Run: headless pygame with SDL's dummy video driver; simulated clock (each Clock.tick advances the game by its frame time, no real sleeping); random seed 0; keys injected as events and as key.get_pressed() state; mouse plan: one left click at the window centre at the start of phase 2, then a move to the lower-right quarter at the start of phase 3.
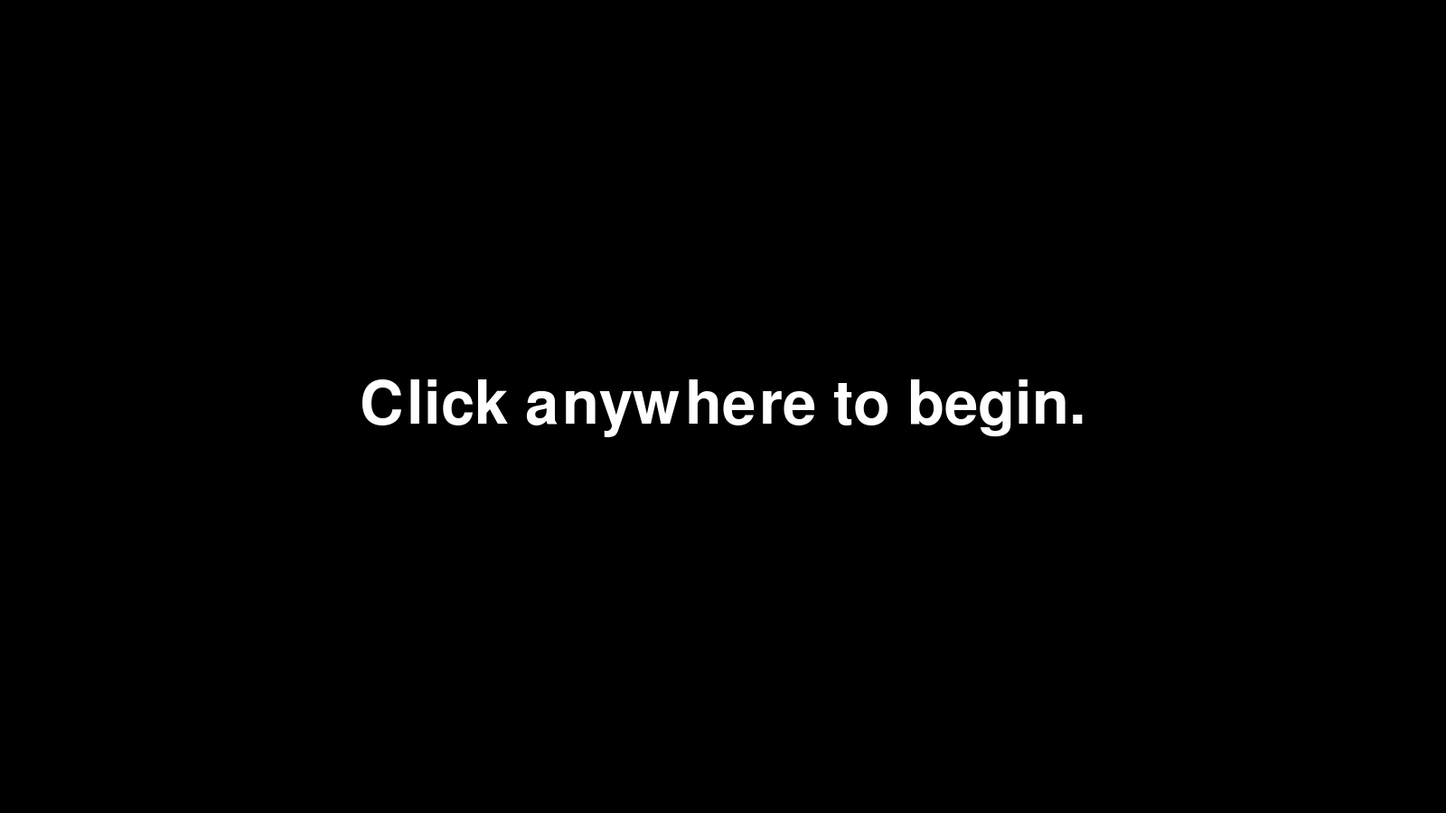
Frame 1 of 4 · flips 1–60 · no input
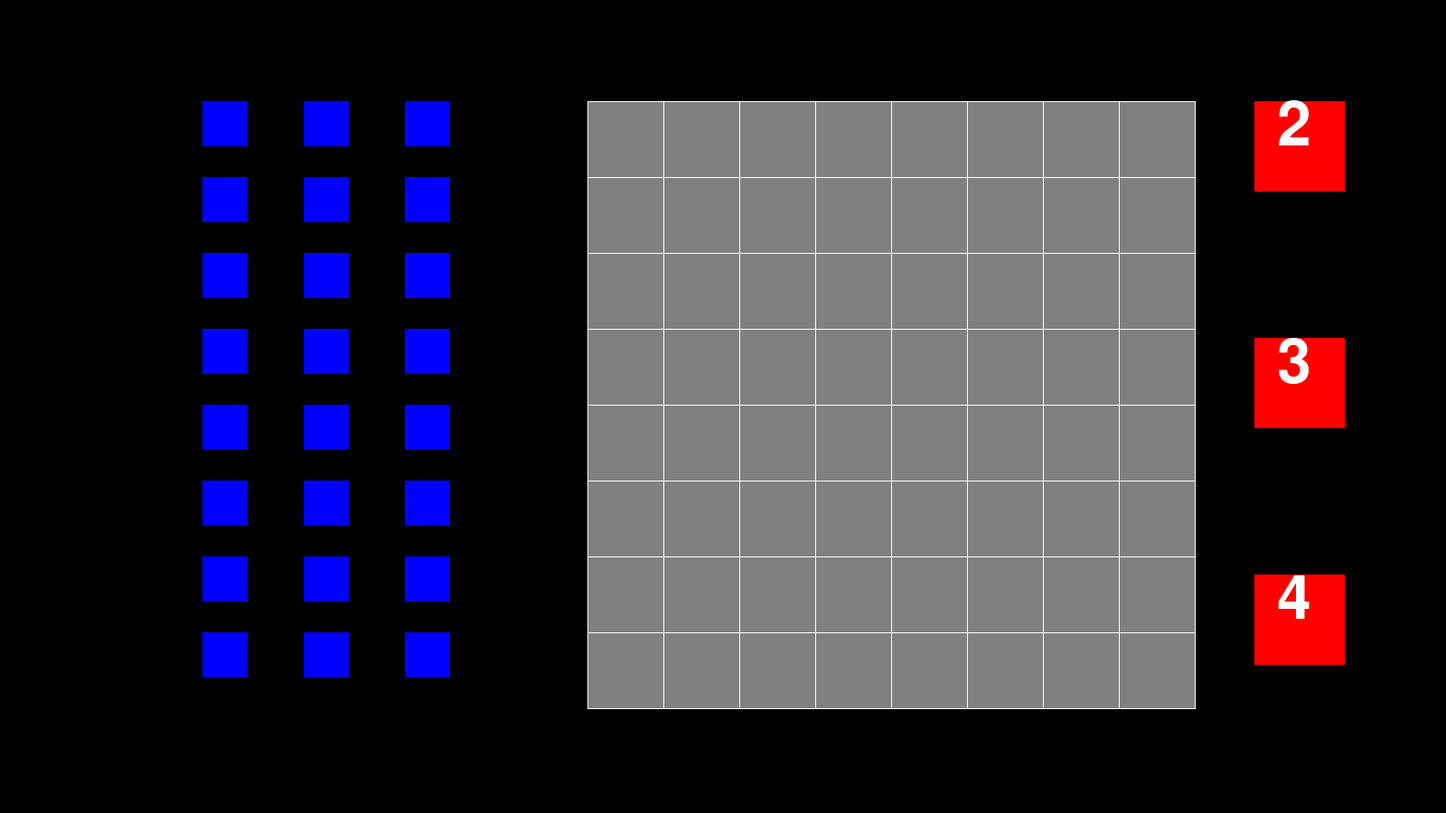
Frame 2 of 4 · flips 61–180 · clicked the window centre · tapped SPACE, RETURN · held RIGHT (→), D
Frame 3 of 4 · flips 181–300 · moved the mouse to the lower-right quarter · held DOWN (↓), S · screen unchanged from frame 2, image omitted
Frame 4 of 4 · flips 301–420 · held LEFT (←), A, UP (↑), W · screen unchanged from frame 3, image omitted

The pygame program that drew these frames:

import pygame
import random
import sys

pygame.init()
# display window and clock
window = pygame.display.set_mode((1600, 900))
pygame.display.set_caption("Sploosh Kaboom")
clock = pygame.time.Clock()
font = pygame.font.SysFont("arial", 98, False, False)
colors = {"red": (255, 0, 0), "green": (0, 255, 0), "blue": (0, 0, 255)}


# menu items
class MenuItems:
    def __init__(self, length, width):
        self.length = length
        self.width = width
        self.location = (650, 112)
        self.dims = self.length, self.width

    def set_location(self, location):
        self.location = location
        return self.location


bomb = MenuItems(50, 50)
board = MenuItems(672, 672)
miss_marker = MenuItems(83, 83)
hit_marker = MenuItems(83, 83)
enemies = MenuItems(100, 100)
enemy_label = pygame.font.SysFont("arial", 100, False, False)


# Game States
class GameState:
    def __init__(self):
        self.state = False

    def switch_state(self):
        if not self.state:
            self.state = True
        elif self.state:
            self.state = False


start = GameState()
playing = GameState()
lose = GameState()
win_state = GameState()


# Game items
class Bombs:
    def __init__(self, location):
        self.location = location
        self.spent = False

    def shoot_bomb(self):
        self.spent = True

    def draw_bomb(self):
        pygame.draw.rect(window, colors["blue"], (self.location, bomb.dims))
        if self.spent:
            pygame.draw.line(window, (255, 255, 255), self.location,
                             (self.location[0] + bomb.dims[0], self.location[1] + bomb.dims[1]))
            pygame.draw.line(window, (255, 255, 255), (self.location[0] + bomb.dims[0], self.location[1]),
                             (self.location[0], self.location[1] + bomb.dims[1]))

    def reset_bomb(self):
        self.spent = False


bomb_coordinates = []
for x in range(224, 449, 112):
    for y in range(112, 701, 84):
        bomb_coordinates.append((x, y))
bomb_list = [Bombs(location=xy) for xy in bomb_coordinates]


class Squids:
    def __init__(self, size):
        self.is_dead = False
        self.size = size
        self.spawn_point = []

    def kill(self):
        points = 0
        for space in self.spawn_point:
            if space.hit:
                points += 1
        if points == self.size:
            self.is_dead = True

    def can_spawn(self, conditions):
        if conditions == 4 + self.size:
            return True
        else:
            return False

    def reset_squid(self):
        self.is_dead = False
        self.spawn_point = []


squids = [Squids(l) for l in range(2, 5)]


# Game Spaces
class PlaySpace:
    space_labels = {}
    for x in range(8):
        for y in range(8):
            space_labels[(x + 1, y + 1)] = (651 + (x * 84), 113 + (y * 84))

    def __init__(self, label):
        self.label = label
        self.space = pygame.Rect((self.space_labels[label]), (83, 83))
        self.coords = self.space_labels[label]
        self.is_occupied = False
        self.shot = False
        self.miss = False
        self.hit = False
        self.reveal_win = False
        self.reveal_loss = False

    def occupy_space(self):
        self.is_occupied = True

    def reset(self):
        self.is_occupied = False
        self.shot = False
        self.miss = False
        self.hit = False
        self.reveal_win = False
        self.reveal_loss = False


spaces = [PlaySpace(label=xy) for xy in PlaySpace.space_labels]
space_reference = {}
ref = 0
for x in range(1, 9):
    for y in range(1, 9):
        space_reference[(x, y)] = spaces[ref]
        ref += 1
compass = {"up": -1, "right": 1, "down": 1, "left": -1}


def scan(space, direction, distance):
    if direction == "up" or direction == "down":
        return space_reference[space.label[0], space.label[1] + (compass[direction] * distance)]
    elif direction == "left" or direction == "right":
        return space_reference[space.label[0] + (compass[direction]*distance), space.label[1]]


# Draws game
def draw_lose_screen():
    window.fill((0, 0, 0))
    click = font.render("Click anywhere to play again", True, (255, 255, 255))
    click2 = font.render("or press any key to exit.", True, (255, 255, 255))
    loss_text = font.render("You Lose!", True, (255, 255, 255))
    window.blit(loss_text, (window.get_width()/2 - loss_text.get_width()/2, 250))
    window.blit(click2, (window.get_width()/2 - click2.get_width()/2, 450))
    window.blit(click, (window.get_width()/2 - click.get_width()/2, 350))


def draw_win_screen():
    window.fill((0, 0, 0))
    win_txt = font.render("You killed all the squids!", True, (255, 255, 255))
    click = font.render("Click anywhere to play again", True, (255, 255, 255))
    click2 = font.render("or press any key to exit.", True, (255, 255, 255))
    window.blit(win_txt, (window.get_width() / 2 - win_txt.get_width() / 2, 250))
    window.blit(click2, (window.get_width() / 2 - click2.get_width() / 2, 450))
    window.blit(click, (window.get_width() / 2 - click.get_width() / 2, 350))


def draw_start_screen():
    window.fill((0, 0, 0))
    click = font.render("Click anywhere to begin.", True, (255, 255, 255))
    window.blit(click, (window.get_width() / 2 - click.get_width() / 2, window.get_height()/2 - click.get_height()/2))


def draw_game_screen():
    window.fill((0, 0, 0))
    squid_items = []
    # Draw board and grid
    pygame.draw.rect(window, (128, 128, 128), (board.set_location((650, 112)), board.dims))
    for x in range(board.location[0], board.location[0] + board.length + 1, 84):
        pygame.draw.line(window, (255, 255, 255), (x, board.location[1]), (x, board.location[1] + board.length))
    for y in range(board.location[1], board.location[1] + board.dims[1] + 1, 84):
        pygame.draw.line(window, (255, 255, 255), (board.location[0], y), (board.location[0] + board.width, y))
    # Draw bomb menu item
    for b in bomb_list:
        b.draw_bomb()
    # Draw squid menu item
    for y in range(112, 784, 262):
        pygame.draw.rect(window, (255, 0, 0), (enemies.set_location((1388, y)), enemies.dims))
        squid_items.append(enemies.location)
    for num, squid in enumerate(squids):
        window.blit(enemy_label.render(f"{squid.size}", True, (255, 255, 255)),
                    (squid_items[num][0]+25, squid_items[num][1]-6))
    # Draw squid if it died
    for num, squid in enumerate(squids):
        if squid.is_dead:
            pygame.draw.line(window, (255, 255, 255), squid_items[num],
                             (squid_items[num][0] + enemies.dims[0], squid_items[num][1] + enemies.dims[1]-1), 2)
            pygame.draw.line(window, (255, 255, 255), (squid_items[num][0] + enemies.dims[0], squid_items[num][1]),
                             (squid_items[num][0], squid_items[num][1] + enemies.dims[1]-1), 2)
    # Draw Marker if you clicked a space
    for space in spaces:
        if space.shot and space.hit:
            pygame.draw.rect(window, (255, 69, 0), (hit_marker.set_location(space.coords), hit_marker.dims))
        if space.shot and space.miss:
            pygame.draw.rect(window, (0, 0, 255), (hit_marker.set_location(space.coords), hit_marker.dims))
    # Reveal rest of spaces
        if space.reveal_loss:
            pygame.draw.rect(window, (255, 0, 255), (hit_marker.set_location(space.coords), hit_marker.dims))
        if space.reveal_win:
            pygame.draw.rect(window, (0, 255, 255), (hit_marker.set_location(space.coords), hit_marker.dims))



def spawn_squids():
    inverse = {"up": "down",  "down": "up", "left": "right", "right": "left"}
    for squid in squids:
        direction = random.choice(["up", "down", "left", "right"])
        point = random.choice(spaces)
        while point.is_occupied:
            point = random.choice(spaces)
        conditions = 0
        while not squid.can_spawn(conditions):
            conditions = 0
            if direction == "down" and point.label[1] + (squid.size - 1) > 8:
                point = random.choice(spaces)
            else:
                conditions += 1
            if direction == "up" and point.label[1] - (squid.size - 1) < 1:
                point = random.choice(spaces)
            else:
                conditions += 1
            if direction == "right" and point.label[0] + (squid.size - 1) > 8:
                point = random.choice(spaces)
            else:
                conditions += 1
            if direction == "left" and point.label[0] - (squid.size - 1) < 1:
                point = random.choice(spaces)
            else:
                conditions += 1
            for unit in range(squid.size):
                try:
                    if scan(point, direction, unit).is_occupied:
                        point = random.choice(spaces)
                    else:
                        conditions += 1
                except KeyError:
                    print(f"Squid {squid.size} tried to spawn on {point.label} facing {direction}")
        for unit in range(squid.size):
            squid.spawn_point.append(scan(point, direction, unit))
        for space in squid.spawn_point:
            space.occupy_space()


def reset_game():
    for space in spaces:
        space.reset()
    for squid in squids:
        squid.reset_squid()
    for b in bomb_list:
        b.reset_bomb()
    spawn_squids()


def main():
    shots = 0
    pygame.event.set_allowed([pygame.MOUSEBUTTONDOWN, pygame.KEYDOWN, pygame.QUIT])
    spawn_squids()
    start.switch_state()
    for squid in squids:
        space_list = [space.label for space in squid.spawn_point]
        print(f"Squid {squid.size} coordinates: {space_list}")
    while True:
        # Start Screen Game State
        while start.state:
            clock.tick_busy_loop(144)
            for event in pygame.event.get():
                if event.type == pygame.QUIT:
                    sys.exit()
                if event.type == pygame.MOUSEBUTTONDOWN:
                    start.switch_state()
                    playing.switch_state()
            draw_start_screen()
            pygame.display.update()
        # Game screen for playing game state
        while playing.state:
            clock.tick_busy_loop(144)
            for event in pygame.event.get():
                dead_squids = 0
                if event.type == pygame.QUIT:
                    sys.exit()
                if event.type == pygame.MOUSEBUTTONDOWN:
                    pygame.event.clear()
                    for space in spaces:
                        if space.space.collidepoint(pygame.mouse.get_pos()):
                            if not space.shot:
                                space.shot = True
                                try:
                                    bomb_list[shots].shoot_bomb()
                                except IndexError:
                                    bomb_list[23].shoot_bomb()
                                shots += 1
                                if space.is_occupied:
                                    space.hit = True
                                    for squid in squids:
                                        squid.kill()
                                else:
                                    space.miss = True
                                for squid in squids:
                                    if squid.is_dead:
                                        dead_squids += 1
                                # Check to see if game ended
                                if dead_squids == 3:
                                    for squid in squids:
                                        for space in squid.spawn_point:
                                            space.reveal_win = True
                                    draw_game_screen()
                                    pygame.display.update()
                                    reset_game()
                                    pygame.time.delay(2000)
                                    win_state.switch_state()
                                    pygame.event.clear()
                                    playing.switch_state()
                                elif shots == 24:
                                    for squid in squids:
                                        for space in squid.spawn_point:
                                            space.reveal_loss = True
                                    draw_game_screen()
                                    pygame.display.update()
                                    reset_game()
                                    pygame.time.delay(2000)
                                    lose.switch_state()
                                    pygame.event.clear()
                                    playing.switch_state()
            pygame.event.clear()
            draw_game_screen()
            pygame.display.update()
            # game state for loss
            while lose.state:
                shots = 0
                clock.tick_busy_loop(144)
                for event in pygame.event.get():
                    if event.type == pygame.QUIT or event.type == pygame.KEYDOWN:
                        sys.exit()
                    if event.type == pygame.MOUSEBUTTONDOWN:
                        pygame.event.clear()
                        playing.switch_state()
                        lose.switch_state()
                draw_win_screen()
                draw_lose_screen()
                pygame.display.update()
            while win_state.state:
                shots = 0
                clock.tick_busy_loop(144)
                for event in pygame.event.get():
                    if event.type == pygame.QUIT or event.type == pygame.KEYDOWN:
                        sys.exit()
                    if event.type == pygame.MOUSEBUTTONDOWN:
                        pygame.event.clear()
                        playing.switch_state()
                        win_state.switch_state()
                draw_win_screen()
                pygame.display.update()


main()
